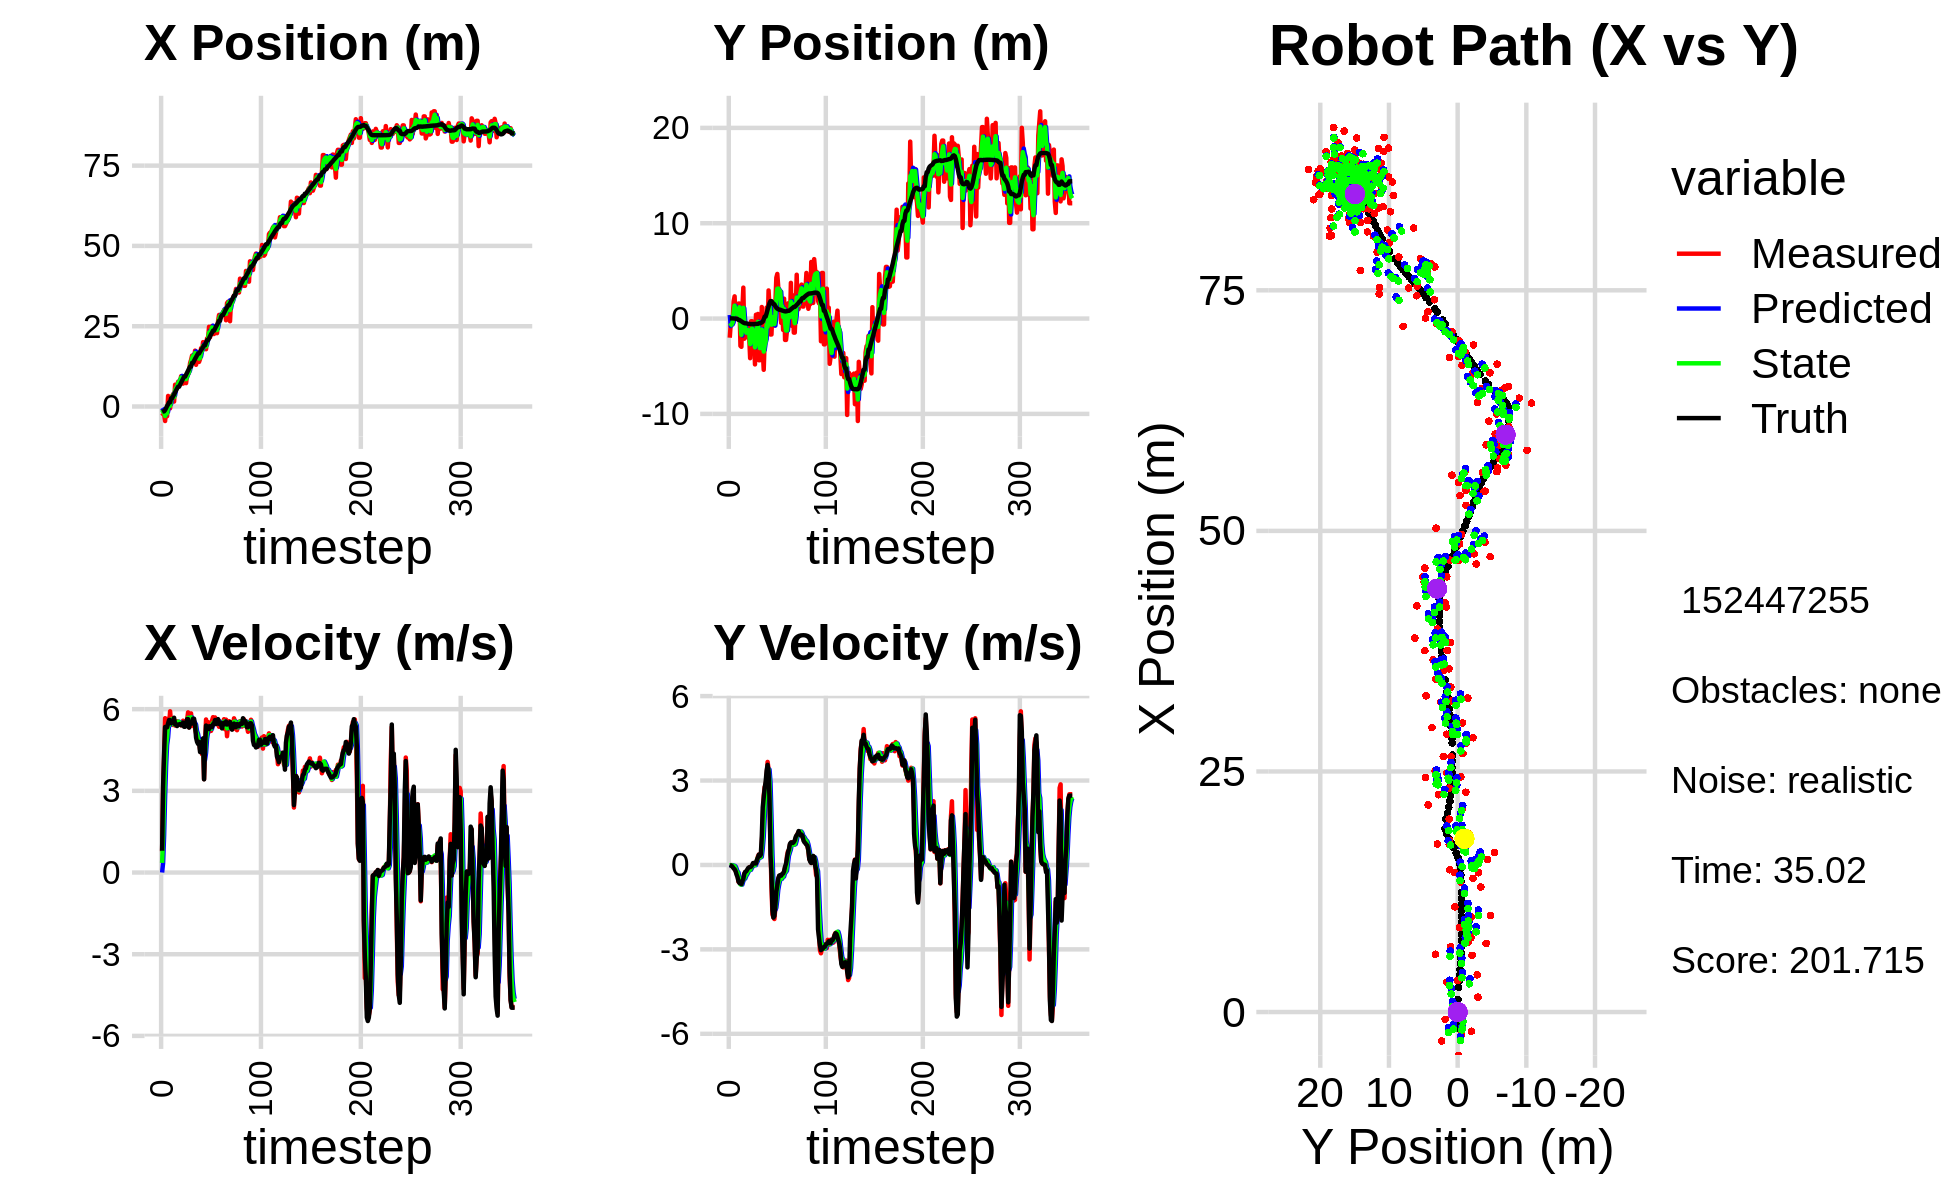

The table this chart was drawn from, first rows:
-7.737128143748766007e-01, 1.022094984174735099e+00, 0.000000000000000000e+00, -0.000000000000000000e+00, 0.000000000000000000e+00, 0.000000000000000000e+00, 0.000000000000000000e+00, 0.000000000000000000e+00, -4.538624894805907695e-01, 3.781190014512374464e-01, 0.000000000000000000e+00, 0.000000000000000000e+00, -1.647765160084394331e+00, 2.013828308850179258e-02, 0.000000000000000000e+00, 0.000000000000000000e+00, 0.000000000000000000e+00, 1.735082478262484074e-04
-1.991699577020646927e+00, -2.006892393170670363e+00, 7.779999819311408382e-01, 1.538291026699476784e-04, -4.538624894805907695e-01, 3.781190014512374464e-01, 0.000000000000000000e+00, 0.000000000000000000e+00, -9.964188944082055244e-01, -7.845495308643266608e-01, 3.534222962223174669e-01, -1.592487180233572233e-02, -1.644473076259236999e+00, 2.013831285108196034e-02, 8.000000000000000444e-01, 0.000000000000000000e+00, 8.000000119209289551e-01, -1.977237843675538898e-04
-2.393901408290891375e+00, -5.308158373035793964e-01, 3.088987262750903628e+00, -8.866119640563496773e-03, -9.610766647859737555e-01, -7.861420180445601869e-01, 3.534222962223174669e-01, -1.592487180233572233e-02, -1.635194474141755450e+00, -6.807381318316351182e-01, 1.354601559716274162e+00, -8.067280409674852659e-03, -1.508017540448618465e+00, 2.004623778023997480e-02, 3.200000000000000178e+00, -1.299999999999999940e-02, 3.200000047683715820e+00, 2.870227210223674774e-03
-2.393901408290891375e+00, -5.308158373035793964e-01, 4.243982476581110497e+00, -1.218122743449376148e-02, -1.499734318170128144e+00, -6.815448598726026042e-01, 1.354601559716274162e+00, -8.067280409674852659e-03, -1.853201010859214959e+00, -6.117200968183759135e-01, 2.789486690315450712e+00, -7.206188634055143982e-03, -1.508017540448618465e+00, 2.004623778023997480e-02, 4.400000000000000355e+00, -3.500000000000000333e-02, 4.400000095367431641e+00, 2.870227210223674774e-03
-4.516865253885747222e+00, -1.109522422373275530e-01, 5.668722753567662309e+00, -5.608056681905331659e-02, -1.574252341827669932e+00, -6.124407156817813780e-01, 2.789486690315450712e+00, -7.206188634055143982e-03, -2.951455553296807643e+00, -3.970578285291606058e-01, 3.910029827442568884e+00, -2.468480455285016611e-02, -1.080271721346145242e+00, 1.728133937339577930e-02, 5.346000000000000085e+00, -7.099999999999999367e-02, 5.347000122070312500e+00, 9.892658330500125885e-03
-7.565007509477982284e-01, 1.803396455326338854e+00, 5.365327976632993767e+00, -8.493283445500804385e-02, -2.560452570552550711e+00, -3.995263089844456328e-01, 3.910029827442568884e+00, -2.468480455285016611e-02, -1.775808278928768136e+00, 6.014055538302025550e-01, 4.686900429061493512e+00, -2.791440590766238947e-02, -4.662771225387324914e-01, 9.941212916506713890e-03, 5.336000000000000298e+00, -1.239999999999999991e-01, 5.337999820709228516e+00, 1.582862064242362976e-02
-3.014194250325982427e+00, 2.330147131796739046e+00, 5.399048481973360403e+00, -1.451782922454849523e-01, -1.307118236022618785e+00, 5.986141132394363629e-01, 4.686900429061493512e+00, -2.791440590766238947e-02, -2.120466278573302610e+00, 1.352406876416968107e+00, 4.960836524583995377e+00, -4.923876867250022438e-02, 1.609735485481676442e-01, -2.831593760953125902e-03, 5.334999999999999964e+00, -1.519999999999999962e-01, 5.337999820709228516e+00, 2.688312903046607971e-02
3.294795035600126987e+00, -1.218764717680187416e-03, 5.650407970560471504e+00, -2.015032661281214166e-01, -1.624382626114903028e+00, 1.347482999549718174e+00, 4.960836524583995377e+00, -4.923876867250022438e-02, 5.681228155691286918e-01, 7.296738806113025611e-01, 5.455329963106381186e+00, -1.235775293305154954e-01, 6.767549508472647801e-01, -1.832429005988984658e-02, 5.477999999999999758e+00, -2.200000000000000011e-01, 5.482999801635742188e+00, 3.564661368727684021e-02
-5.677706003416347347e-01, 3.701665433694087404e-01, 5.414363194307884264e+00, -2.876707415183867855e-01, 1.113655811879766810e+00, 7.173161276782510365e-01, 5.455329963106381186e+00, -1.235775293305154954e-01, 2.978350231675949145e-01, 5.668286279567060770e-01, 5.409315045722576265e+00, -2.280875709963527953e-01, 1.308884620320396763e+00, -4.478871567344270416e-02, 5.602999999999999758e+00, -3.430000000000000271e-01, 5.612999916076660156e+00, 5.308112874627113342e-02
-5.677706003416347347e-01, 3.701665433694087404e-01, 5.921647587498337195e+00, -3.146232883484958998e-01, 8.387665277398526076e-01, 5.440198708570708197e-01, 5.409315045722576265e+00, -2.280875709963527953e-01, 2.066550497923994589e-01, 4.612914166418936590e-01, 5.603890529534377052e+00, -2.667371929766681471e-01, 1.308884620320396763e+00, -4.478871567344270416e-02, 5.597000000000000419e+00, -4.309999999999999942e-01, 5.612999916076660156e+00, 5.308112874627113342e-02
3.092247009263743962e+00, 1.574925857818828767e+00, 5.491443240426050920e+00, -5.988564031127809884e-01, 7.670441027458372307e-01, 4.346176973442268388e-01, 5.603890529534377052e+00, -2.667371929766681471e-01, 1.876491241944682420e+00, 9.366861497347261922e-01, 5.598872458698613386e+00, -4.229199789041546143e-01, 2.581917761997261529e+00, -1.465366302465488935e-01, 5.480999999999999872e+00, -5.829999999999999627e-01, 5.512000083923339844e+00, 1.086234003305435181e-01
3.092247009263743962e+00, 1.574925857818828767e+00, 5.642547345215319865e+00, -6.153347052144080287e-01, 2.436378487814543803e+00, 8.943941518443107030e-01, 5.598872458698613386e+00, -4.229199789041546143e-01, 2.736491571752445395e+00, 1.190898097390128418e+00, 5.638520073073095773e+00, -5.024610982496650058e-01, 2.581917761997261529e+00, -1.465366302465488935e-01, 5.517000000000000348e+00, -6.450000000000000178e-01, 5.553999900817871094e+00, 1.086234003305435181e-01
3.870182692926379620e+00, -2.863726076576251778e+00, 5.420394956822017996e+00, -6.395971473027074472e-01, 3.300343579059755061e+00, 1.140651987565161951e+00, 5.638520073073095773e+00, -5.024610982496650058e-01, 3.564454443181288124e+00, -6.167787480853570425e-01, 5.553844469696108455e+00, -6.919190357585325302e-01, 3.227147102088760544e+00, -2.200960492843834770e-01, 5.514999999999999680e+00, -6.570000000000000284e-01, 5.553999900817871094e+00, 1.174551323056221008e-01
1.538969039918372639e+00, -2.962104049250252391e+00, 5.466019873134935203e+00, -6.623165471101110091e-01, 4.119838890150899324e+00, -6.859706516612102956e-01, 5.553844469696108455e+00, -6.919190357585325302e-01, 2.931750423843625164e+00, -1.706660585330886715e+00, 5.440622964330905198e+00, -6.979827634390614044e-01, 3.758713722118576239e+00, -2.834722675125818658e-01, 5.684999999999999609e+00, -6.800000000000000488e-01, 5.725999832153320312e+00, 1.205819621682167053e-01
6.788181065823968297e+00, 1.028629394883608938e+00, 5.398872649434694360e+00, -6.168713650498932610e-01, 3.475812720276715950e+00, -1.776458861674792944e+00, 5.440622964330905198e+00, -6.979827634390614044e-01, 5.040139142641228531e+00, -5.440074767135993916e-01, 5.494680978796275816e+00, -5.760903874087429655e-01, 4.399643897429479367e+00, -3.601396362204432600e-01, 5.440000000000000391e+00, -5.739999999999999547e-01, 5.469999790191650391e+00, 1.137659251689910889e-01
6.002698421424266684e+00, 3.245334090769063096e+00, 5.499906343147594079e+00, -4.934697610144637148e-01, 5.589607240520855669e+00, -6.016165154544736993e-01, 5.494680978796275816e+00, -5.760903874087429655e-01, 5.780515252488448219e+00, 1.128009604764961038e+00, 5.508304577780162248e+00, -5.025638302549650938e-01, 5.019600867918171616e+00, -4.260688394026048709e-01, 5.448000000000000398e+00, -4.909999999999999920e-01, 5.469999790191650391e+00, 8.948369324207305908e-02
5.891585677823053757e+00, -2.116042670343849963e+00, 5.553960966411474409e+00, -3.169997366257767402e-01, 6.331345710266464089e+00, 1.077753221739464529e+00, 5.508304577780162248e+00, -5.025638302549650938e-01, 6.125453117712343243e+00, -3.271144534353171984e-01, 5.518666511125226215e+00, -4.854967282393151673e-01, 5.639513969129128945e+00, -4.725179046076490308e-01, 5.379999999999999893e+00, -3.069999999999999951e-01, 5.388999938964843750e+00, 5.701447650790214539e-02
7.727986573787194224e+00, -1.951967386396013859e+00, 5.508238153794727587e+00, -2.520074760485307985e-01, 6.677319768824865776e+00, -3.756641262592487207e-01, 5.518666511125226215e+00, -4.854967282393151673e-01, 7.163998297292216044e+00, -1.072068066849226398e+00, 5.541717602383195107e+00, -3.944805854152048652e-01, 6.160571097863495993e+00, -4.990949906453192586e-01, 5.437999999999999723e+00, -2.439999999999999947e-01, 5.443999767303466797e+00, 4.571913182735443115e-02
7.727986573787194224e+00, -1.951967386396013859e+00, 5.504242623158672743e+00, -2.518246764739747734e-01, 7.718170057530535644e+00, -1.111516125390746845e+00, 5.541717602383195107e+00, -3.944805854152048652e-01, 7.721850706309481893e+00, -1.481383228393184703e+00, 5.525144899671607490e+00, -3.383833409599402153e-01, 6.160571097863495993e+00, -4.990949906453192586e-01, 5.439000000000000057e+00, -2.240000000000000047e-01, 5.443999767303466797e+00, 4.571913182735443115e-02
7.789792775736900765e+00, -1.133661356549452215e+00, 5.517159506376158262e+00, -2.058906755487014961e-01, 8.274365196276642465e+00, -1.515221562489178719e+00, 5.525144899671607490e+00, -3.383833409599402153e-01, 8.049186986856883053e+00, -1.338715941358755268e+00, 5.508991183835538763e+00, -2.727379980217211619e-01, 6.785468101398415719e+00, -5.259508161865270592e-01, 5.456000000000000405e+00, -1.670000000000000095e-01, 5.459000110626220703e+00, 3.730092942714691162e-02
9.433644056027103986e+00, -9.831259528458295982e-01, 5.406999587622610903e+00, -1.470904240038450606e-01, 8.600086105240436041e+00, -1.365989741160927418e+00, 5.508991183835538763e+00, -2.727379980217211619e-01, 8.988480918581050361e+00, -1.197219200483444990e+00, 5.483169711865479634e+00, -1.950091143367587709e-01, 7.412899970339268840e+00, -5.468076740703839977e-01, 5.410000000000000142e+00, -1.069999999999999979e-01, 5.410999774932861328e+00, 2.719699777662754059e-02
8.024955998770600729e+00, -1.869246689325134936e+00, 5.505226596240972547e+00, -9.228535161631824801e-02, 9.536797889767598235e+00, -1.216720111917120928e+00, 5.483169711865479634e+00, -1.950091143367587709e-01, 8.834062554727157845e+00, -1.504657783565980012e+00, 5.454584324927942873e+00, -1.546555437167756175e-01, 8.041552543516310436e+00, -5.608848012372836811e-01, 5.410000000000000142e+00, -8.400000000000000522e-02, 5.410999774932861328e+00, 1.676165498793125153e-02
7.127508282337379875e+00, -4.154466000324821273e+00, 5.576539046374684006e+00, -7.171358711206789194e-02, 9.379520987219951422e+00, -1.520123337937657526e+00, 5.454584324927942873e+00, -1.546555437167756175e-01, 8.327799308120987121e+00, -2.680588534737487372e+00, 5.454698420591837404e+00, -1.747985730939721760e-01, 8.668467521214166638e+00, -5.697561179800413322e-01, 5.509000000000000341e+00, -7.499999999999999722e-02, 5.510000228881835938e+00, 1.285916473716497421e-02
8.770810364992128072e+00, -2.796486287234511980e-01, 5.419551986433658541e+00, -6.969285020256084373e-02, 8.873269150180171039e+00, -2.698068392046884423e+00, 5.454698420591837404e+00, -1.747985730939721760e-01, 8.824863241216830190e+00, -1.612010475789114938e+00, 5.436253662379876950e+00, -9.505268484840069532e-02, 9.305850028632377757e+00, -5.786779793480777423e-01, 5.354000000000000092e+00, -5.999999999999999778e-02, 5.354000091552734375e+00, 1.285881362855434418e-02
8.770810364992128072e+00, -2.796486287234511980e-01, 5.390554101698137757e+00, -6.931995125406424652e-02, 9.368488607454818151e+00, -1.621515744273954951e+00, 5.436253662379876950e+00, -9.505268484840069532e-02, 9.087835210893492999e+00, -1.029850918239998636e+00, 5.401031456450426482e+00, -4.908554735054035389e-02, 9.305850028632377757e+00, -5.786779793480777423e-01, 5.354000000000000092e+00, -1.299999999999999940e-02, 5.354000091552734375e+00, 1.285881362855434418e-02
7.287579297553130608e+00, -1.525208143127196658e+00, 5.556897289047155297e+00, 3.381271410747532097e-02, 9.627938356538535913e+00, -1.034759472975052663e+00, 5.401031456450426482e+00, -4.908554735054035389e-02, 8.540583057108941389e+00, -1.250913379625449684e+00, 5.412662282019050863e+00, -1.614115524576008320e-02, 9.924298286178864004e+00, -5.827840236142078911e-01, 5.461999999999999744e+00, 6.700000000000000400e-02, 5.461999893188476562e+00, -6.084743887186050415e-03
9.888137936287796137e+00, -1.968797412473848540e+00, 5.605609401478575116e+00, 6.617128735044294774e-02, 9.081849285310847009e+00, -1.252527495150025594e+00, 5.412662282019050863e+00, -1.614115524576008320e-02, 9.463118718126805717e+00, -1.568015446848893379e+00, 5.519427121076503795e+00, 1.081393267858532167e-02, 1.055131626090011387e+01, -5.762717394426518647e-01, 5.633000000000000007e+00, 7.099999999999999367e-02, 5.633999824523925781e+00, -1.180392876267433167e-02
1.002282452565471083e+01, -4.807919231167254281e+00, 5.882647212847402329e+00, 6.441705766367299135e-02, 1.001506143023445539e+01, -1.566934053581034769e+00, 5.519427121076503795e+00, 1.081393267858532167e-02, 1.002618553852705574e+01, -3.013259016097719289e+00, 5.683354825864725512e+00, -7.809261831068791543e-03, 1.118461322760678378e+01, -5.685031094728385526e-01, 5.633000000000000007e+00, 5.500000000000000028e-02, 5.633999824523925781e+00, -1.094991434365510941e-02
1.093043225960180820e+01, 4.025974591952217185e-01, 5.331847116286068555e+00, 4.034809928545198682e-02, 1.059452102111352900e+01, -3.014039942280826168e+00, 5.683354825864725512e+00, -7.809261831068791543e-03, 1.074376493604789928e+01, -1.505962591625870317e+00, 5.533334224365058951e+00, 9.618383072088541874e-02, 1.181376361815361342e+01, -5.636136209268365338e-01, 5.323000000000000398e+00, 5.299999999999999850e-02, 5.322999954223632812e+00, -7.567232940346002579e-03
1.351484000632954441e+01, -4.324226870077178542e-01, 5.364768801918077479e+00, 1.547443295711498912e-01, 1.129709835848440491e+01, -1.496344208553781696e+00, 5.533334224365058951e+00, 9.618383072088541874e-02, 1.232793389362380765e+01, -1.019096506407068725e+00, 5.512548158342586824e+00, 1.393825859609539308e-01, 1.243258953066423445e+01, -5.541442303116779211e-01, 5.496000000000000441e+00, 1.839999999999999969e-01, 5.499000072479248047e+00, -2.883655205368995667e-02
1.451268196101809416e+01, 4.843445743898298628e-01, 5.844295340623763657e+00, 3.001978342541204436e-01, 1.287918870945806660e+01, -1.005158247810973293e+00, 5.512548158342586824e+00, 1.393825859609539308e-01, 1.364955821551700232e+01, -3.462931169122773767e-01, 5.702516799146948756e+00, 2.576224720315036798e-01, 1.243258953066423445e+01, -5.541442303116779211e-01, 5.493000000000000327e+00, 2.580000000000000071e-01, 5.499000072479248047e+00, -5.132085457444190979e-02
1.586042785584417025e+01, -4.369329599087760307e+00, 5.393291979277552883e+00, 3.704579747591965622e-01, 1.421980989543169649e+01, -3.205308697091270309e-01, 5.702516799146948756e+00, 2.576224720315036798e-01, 1.497869884875263757e+01, -2.124124281971460970e+00, 5.603929315558495716e+00, 2.530089108269291120e-01, 1.358619594541096198e+01, -4.964534322527722754e-01, 5.472000000000000419e+00, 3.659999999999999920e-01, 5.484000205993652344e+00, -6.858093291521072388e-02
1.586042785584417025e+01, -4.369329599087760307e+00, 5.490063602536742415e+00, 3.771050874511300832e-01, 1.553909178030848715e+01, -2.098823390888767904e+00, 5.603929315558495716e+00, 2.530089108269291120e-01, 1.568670747010228617e+01, -3.100625725010973888e+00, 5.560603956787121938e+00, 2.678035071287895308e-01, 1.358619594541096198e+01, -4.964534322527722754e-01, 5.650999999999999801e+00, 3.170000000000000040e-01, 5.659999847412109375e+00, -6.858093291521072388e-02
1.448099565469364691e+01, -3.046508608291066178e+00, 5.519450676610876627e+00, 3.073221092768657625e-01, 1.624276786578099774e+01, -3.073845374298095123e+00, 5.560603956787121938e+00, 2.678035071287895308e-01, 1.541982472532920490e+01, -3.060339876220989908e+00, 5.498339801150902595e+00, 2.873893985243916038e-01, 1.422321796403560334e+01, -4.554691882668311931e-01, 5.647999999999999687e+00, 3.699999999999999956e-01, 5.659999847412109375e+00, -5.562240257859230042e-02
1.739854860267314152e+01, 1.212674978035395812e+00, 5.285603643391838524e+00, 6.628156823046503776e-01, 1.596965870544429578e+01, -3.031600936368550769e+00, 5.498339801150902595e+00, 2.873893985243916038e-01, 1.663234550113747190e+01, -1.152453622947291700e+00, 5.437987027096077064e+00, 5.758618201950149729e-01, 1.486641216221698691e+01, -4.082367396011006844e-01, 5.419999999999999929e+00, 1.002000000000000002e+00, 5.512000083923339844e+00, -1.247490048408508301e-01
1.298453426344270234e+01, -3.364727941498740105e+00, 5.117411115016886392e+00, 1.504546662640333210e+00, 1.717614420384708041e+01, -1.094867440927790092e+00, 5.437987027096077064e+00, 5.758618201950149729e-01, 1.521320038326260260e+01, -2.077475019427169389e+00, 5.189577512532772552e+00, 9.934299013138436774e-01, 1.538308811151152433e+01, -3.114192164173256172e-01, 4.953000000000000291e+00, 2.049999999999999822e+00, 5.360000133514404297e+00, -2.859481573104858398e-01
1.657999229412074627e+01, -5.371394467742530487e+00, 4.919230353485199103e+00, 2.455438519554812959e+00, 1.573215813451587941e+01, -1.978132029295784911e+00, 5.189577512532772552e+00, 9.934299013138436774e-01, 1.612222337331362709e+01, -3.462548130165143512e+00, 5.088830321132166823e+00, 1.681511755045258294e+00, 1.596214580481876233e+01, -8.716328235928584578e-02, 4.796000000000000263e+00, 2.392999999999999794e+00, 5.360000133514404297e+00, -4.629681408405303955e-01
1.388970470387932821e+01, -2.247124088320147539e+00, 4.799907926193928809e+00, 2.772315882590818958e+00, 1.663110640542684493e+01, -3.294396954660617549e+00, 5.088830321132166823e+00, 1.681511755045258294e+00, 1.534548092585131585e+01, -2.793466202544820476e+00, 4.890670364544112303e+00, 2.231353950840829992e+00, 1.651025676712454882e+01, 2.077661628548768957e-01, 4.722999999999999865e+00, 2.728000000000000203e+00, 5.454999923706054688e+00, -5.237687230110168457e-01
1.388970470387932821e+01, -2.247124088320147539e+00, 4.883903839491478216e+00, 2.820829980796066394e+00, 1.583454796230572725e+01, -2.570330807460737610e+00, 4.890670364544112303e+00, 2.231353950840829992e+00, 1.492634702239955757e+01, -2.420601712564469210e+00, 4.839274778246881681e+00, 2.543983253732411409e+00, 1.651025676712454882e+01, 2.077661628548768957e-01, 4.798000000000000043e+00, 2.958000000000000185e+00, 5.636000156402587891e+00, -5.237687230110168457e-01
1.478216934176927388e+01, 1.156640740602233430e+00, 4.511322043690187300e+00, 3.142607040671587804e+00, 1.541027450022424539e+01, -2.166203387191227847e+00, 4.839274778246881681e+00, 2.543983253732411409e+00, 1.511011390655274944e+01, -6.671044556247049950e-01, 4.675940119479235157e+00, 2.890836609413702796e+00, 1.705946636198161315e+01, 5.447029200438964214e-01, 4.426000000000000156e+00, 3.346000000000000085e+00, 5.547999858856201172e+00, -6.084434390068054199e-01
1.817047196595412473e+01, -1.475963857916241961e+00, 4.651477807278304510e+00, 3.660371151888084373e+00, 1.557770791850067305e+01, -3.780207946833347155e-01, 4.675940119479235157e+00, 2.890836609413702796e+00, 1.678768851277813567e+01, -8.542174912707802825e-01, 4.729368064736222621e+00, 3.265973729778397505e+00, 1.757350063265322859e+01, 9.267334671172452465e-01, 4.456000000000000405e+00, 3.556999999999999940e+00, 5.702000141143798828e+00, -6.667183041572570801e-01
1.745716124733278463e+01, 2.951250287157200169e+00, 4.345337943716260476e+00, 3.400935686567261751e+00, 1.726062531925175847e+01, -5.276201182929405320e-01, 4.729368064736222621e+00, 3.265973729778397505e+00, 1.734416928523861401e+01, 1.026331636173843265e+00, 4.561218190407565487e+00, 3.388976451531966916e+00, 1.799836063370449324e+01, 1.264415356381307420e+00, 4.397000000000000242e+00, 3.311999999999999833e+00, 5.505000114440917969e+00, -6.640799045562744141e-01
2.004118752447940466e+01, 1.226945789721835434e+00, 4.870775293773512260e+00, 2.524231508250242673e+00, 1.780029110427937056e+01, 1.365229281327039912e+00, 4.561218190407565487e+00, 3.388976451531966916e+00, 1.885311479032951709e+01, 1.292716941034436351e+00, 4.756407706459224727e+00, 2.939984708188033480e+00, 1.851800250958344307e+01, 1.618779393108570330e+00, 4.927999999999999936e+00, 2.306000000000000050e+00, 5.440999984741210938e+00, -4.781330525875091553e-01
1.852553468877824727e+01, -1.670393851153886722e+00, 3.432161050947069025e+00, 5.929247839147168131e-01, 1.932875556097543779e+01, 1.586715411853239832e+00, 4.756407706459224727e+00, 2.939984708188033480e+00, 1.892553788744131893e+01, 6.844309905238343816e-02, 4.139843669121894720e+00, 1.728285494383655863e+00, 1.905300617203690194e+01, 1.829063269671859393e+00, 3.422000000000000153e+00, 3.609999999999999876e-01, 3.440999984741210938e+00, -1.710670590400695801e-01
1.852553468877824727e+01, -1.670393851153886722e+00, 4.739546710793083761e+00, -7.842907772430931512e-01, 1.933952225435350769e+01, 2.412716484907490300e-01, 4.139843669121894720e+00, 1.728285494383655863e+00, 1.897236331714401913e+01, -6.395383022842150433e-01, 4.389846523108797527e+00, 3.960373230547060697e-01, 1.905300617203690194e+01, 1.829063269671859393e+00, 4.629999999999999893e+00, -3.250000000000000111e-01, 4.640999794006347656e+00, 1.639919281005859375e-01
1.783753371181216707e+01, 1.211327167946202321e+00, 5.621528561795264167e+00, -1.761333359106927565e+00, 1.941134796945489782e+01, -5.999345699787443920e-01, 4.389846523108797527e+00, 3.960373230547060697e-01, 1.870300823015089264e+01, 1.459376024663666671e-01, 4.905745280084214954e+00, -6.405451153521333207e-01, 2.004390621122458072e+01, 1.708562943263380207e+00, 5.397999999999999687e+00, -1.594999999999999973e+00, 5.629000186920166016e+00, 3.036310970783233643e-01
2.119851601055579593e+01, -7.266500264855608737e-01, 5.349794869484583160e+00, -1.860266444182781642e+00, 1.919358275815931592e+01, 8.188309093115332671e-02, 4.905745280084214954e+00, -6.405451153521333207e-01, 2.013907515288114780e+01, -2.936981695510915147e-01, 5.155657471517491430e+00, -1.283345203613713625e+00, 2.066209030082994147e+01, 1.500559541587948686e+00, 5.363000000000000433e+00, -1.870000000000000107e+00, 5.679999828338623047e+00, 3.346481621265411377e-01
2.119851601055579593e+01, -7.266500264855608737e-01, 5.525476568959468260e+00, -1.921355659444902608e+00, 2.065464090003289854e+01, -4.220326899124628994e-01, 5.155657471517491430e+00, -1.283345203613713625e+00, 2.091643243542720398e+01, -5.751635379469314246e-01, 5.335776619181953784e+00, -1.604685301290156074e+00, 2.066209030082994147e+01, 1.500559541587948686e+00, 5.368999999999999773e+00, -1.814999999999999947e+00, 5.668000221252441406e+00, 3.346481621265411377e-01
2.482655811242240063e+01, 1.558193834741390393e+00, 5.172904127419483800e+00, -1.532020784037720240e+00, 2.145001009734539821e+01, -7.356320680759470543e-01, 5.335776619181953784e+00, -1.604685301290156074e+00, 2.302281031232808672e+01, 2.813134069312718255e-01, 5.346278727806484277e+00, -1.521493398292678823e+00, 2.127673149101091710e+01, 1.296771260152892014e+00, 5.267999999999999794e+00, -1.413000000000000034e+00, 5.454999923706054688e+00, 2.879325449466705322e-01
2.152433907934519652e+01, 4.290017219528052372e+00, 5.318332515046316544e+00, -1.095553465221390299e+00, 2.355743818510873666e+01, 1.291640671020039266e-01, 5.346278727806484277e+00, -1.521493398292678823e+00, 2.260776222083187648e+01, 1.992386758996644858e+00, 5.283238657111550829e+00, -1.238875221814597083e+00, 2.188280773090881581e+01, 1.139426323037360911e+00, 5.373999999999999666e+00, -9.429999999999999494e-01, 5.455999851226806641e+00, 2.031539231538772583e-01
2.435913956094031718e+01, 4.680079909279932338e+00, 5.202844837741508854e+00, -6.556989814637084191e-01, 2.313608608654303112e+01, 1.868499236815185149e+00, 5.283238657111550829e+00, -1.238875221814597083e+00, 2.370532336706520837e+01, 3.123013527652449550e+00, 5.277397361343228788e+00, -8.845852139674280634e-01, 2.249859428368446146e+01, 1.035169336256293482e+00, 5.378000000000000114e+00, -7.319999999999999840e-01, 5.427000045776367188e+00, 1.253660768270492554e-01
2.506694698312035996e+01, 3.274440499215436784e+00, 5.583915954181748020e+00, -4.971096638058185024e-01, 2.423306310319953027e+01, 3.034555006255706733e+00, 5.277397361343228788e+00, -8.845852139674280634e-01, 2.462888981536527311e+01, 3.151506136023093596e+00, 5.436198232051017598e+00, -6.877236150206559318e-01, 2.301082324962256465e+01, 9.791979522163479777e-01, 5.341000000000000192e+00, -4.789999999999999813e-01, 5.362999916076660156e+00, 8.879119902849197388e-02
2.258417081767740342e+01, 2.798466774724641226e+00, 5.706334111755539062e+00, -3.951564308063943987e-01, 2.517250963857037505e+01, 3.082733774521027925e+00, 5.436198232051017598e+00, -6.877236150206559318e-01, 2.396998344079646870e+01, 2.961489947856492666e+00, 5.493625406753532836e+00, -5.438462209885264187e-01, 2.363211154902818478e+01, 9.296048612120361154e-01, 5.450000000000000178e+00, -3.780000000000000027e-01, 5.462999820709228516e+00, 6.913836300373077393e-02
2.258417081767740342e+01, 2.798466774724641226e+00, 5.536740659142398435e+00, -3.834122983896325332e-01, 2.451934598147182243e+01, 2.907105325757640024e+00, 5.493625406753532836e+00, -5.438462209885264187e-01, 2.361689165289355685e+01, 2.862928062458973244e+00, 5.465023147143377003e+00, -4.658159517875740674e-01, 2.363211154902818478e+01, 9.296048612120361154e-01, 5.480000000000000426e+00, -3.619999999999999885e-01, 5.491000175476074219e+00, 6.913836300373077393e-02
2.443515524267457906e+01, -4.533918171081246506e-01, 5.696557662678481293e+00, -3.915753202354677054e-01, 2.416339396760789526e+01, 2.816346467280215649e+00, 5.465023147143377003e+00, -4.658159517875740674e-01, 2.429521363459085492e+01, 1.368608634814917790e+00, 5.576101039088703359e+00, -4.919943263187546156e-01, 2.426084327688710829e+01, 8.873948777124534004e-01, 5.600999999999999979e+00, -3.800000000000000044e-01, 5.613999843597412109e+00, 6.863097846508026123e-02
2.325909042299267071e+01, 1.229586276661496225e+00, 5.454267271893193048e+00, -3.423378368519313097e-01, 2.485282373849972615e+01, 1.319409202183042362e+00, 5.576101039088703359e+00, -4.919943263187546156e-01, 2.410623017266449608e+01, 1.283263631345710643e+00, 5.481648525687926821e+00, -4.189142327853866421e-01, 2.490179634068820036e+01, 8.440888250849258867e-01, 5.453000000000000291e+00, -3.200000000000000067e-01, 5.462999820709228516e+00, 6.268291175365447998e-02
2.283809995632050516e+01, -1.191917387414580087e+00, 5.621108646948576038e+00, -3.162892154416479529e-01, 2.465439502523328841e+01, 1.241372208067172078e+00, 5.481648525687926821e+00, -4.189142327853866421e-01, 2.380948816787070044e+01, 1.646241749345196403e-01, 5.499378096877847177e+00, -4.140041464526211801e-01, 2.542467975573192973e+01, 8.127534711291697356e-01, 5.509000000000000341e+00, -3.019999999999999907e-01, 5.517000198364257812e+00, 5.620884895324707031e-02
2.656784117214547791e+01, 2.086851033514098397e+00, 5.541720919768874154e+00, -2.419452120450085175e-01, 2.435942597755848382e+01, 1.232237602892575223e-01, 5.499378096877847177e+00, -4.140041464526211801e-01, 2.539126725516264216e+01, 1.000742462824828705e+00, 5.573274890307373219e+00, -2.934508924015306053e-01, 2.606250476817956141e+01, 7.796815961409822027e-01, 5.634999999999999787e+00, -2.270000000000000073e-01, 5.638999938964843750e+00, 4.363115131855010986e-02
2.850455844371803593e+01, -2.239536193559449995e+00, 5.353209393277428951e+00, -9.201180398726147014e-02, 2.594859474419337886e+01, 9.713973735846755941e-01, 5.573274890307373219e+00, -2.934508924015306053e-01, 2.713707055491583020e+01, -4.484956067301638649e-01, 5.537592405111061211e+00, -2.531096810398473229e-01, 2.669991588561927998e+01, 7.579019986319349700e-01, 5.461000000000000298e+00, -5.899999999999999689e-02, 5.461999893188476562e+00, 1.718646474182605743e-02
2.850455844371803593e+01, -2.239536193559449995e+00, 5.372206640685954326e+00, -9.233833165999660864e-02, 2.769082979542693579e+01, -4.738065748341486194e-01, 5.537592405111061211e+00, -2.531096810398473229e-01, 2.806715796155961584e+01, -1.254933213423705229e+00, 5.483273498816027214e+00, -2.040324325455894483e-01, 2.669991588561927998e+01, 7.579019986319349700e-01, 5.506999999999999673e+00, 4.700000000000000011e-02, 5.506999969482421875e+00, 1.718646474182605743e-02
2.795757855673307191e+01, -1.226796296163720656e+00, 5.405384198782234861e+00, 3.225620101990135935e-01, 2.861548531144121910e+01, -1.275336456678264119e+00, 5.483273498816027214e+00, -2.040324325455894483e-01, 2.830669266871677081e+01, -1.244489468691619249e+00, 5.431839434207111239e+00, 6.466742683711723672e-02, 2.795747947680655443e+01, 7.799857580640853216e-01, 5.448000000000000398e+00, 2.500000000000000000e-01, 5.453999996185302734e+00, -5.960352346301078796e-02
... 294 more rows
